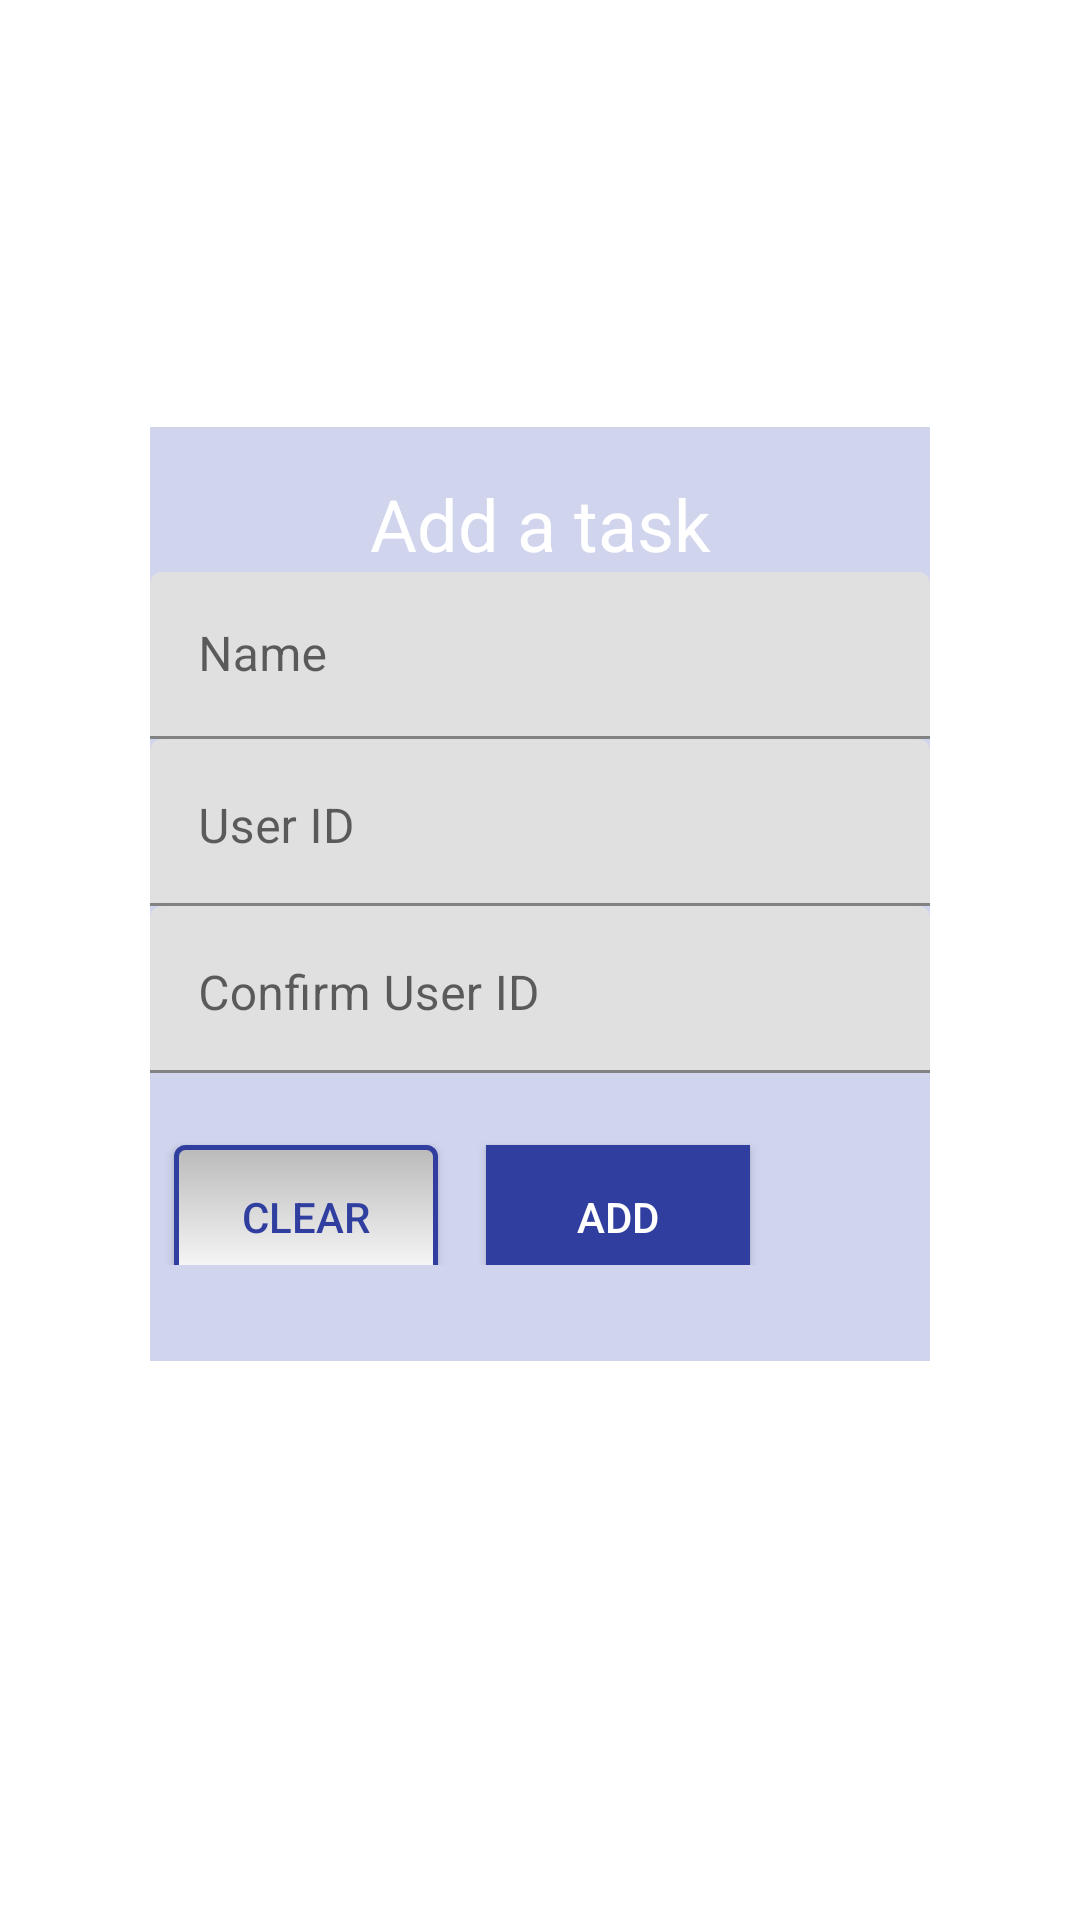

Layout XML and referenced resources for this Android screen:
<!-- AndroidManifest.xml: application theme AppTheme -->
<!-- res/layout/activity_addtask.xml -->
<LinearLayout xmlns:android="http://schemas.android.com/apk/res/android"
    android:layout_width="fill_parent"
    android:layout_height="fill_parent"

    android:layout_gravity="center"
    android:id="@+id/lin_form"
    android:gravity="center"
    android:orientation="vertical" >


    <LinearLayout
        android:background="#CCC5CAE9"
        android:layout_marginLeft="50dp"
        android:layout_marginBottom="80dp"
        android:layout_marginRight="50dp"
        android:layout_marginTop="36dp"
        android:layout_width="match_parent"
        android:layout_height="wrap_content"
        android:orientation="vertical">

        <ScrollView android:id="@+id/login_form" android:layout_width="match_parent" android:layout_height="match_parent">





            <LinearLayout    android:focusable="true"
                android:focusableInTouchMode="true" android:orientation="vertical" android:layout_marginTop="16dp" android:id="@+id/email_login_form" android:layout_width="match_parent" android:layout_height="wrap_content">
                <TextView
                    android:id="@+id/textView2"
                    android:layout_width="match_parent"
                    android:layout_height="wrap_content"
                    android:textColor="#ffffff"
                    android:textSize="24dp"
                    android:gravity="center"
                    android:text="Add a task" />
                <android.support.design.widget.TextInputLayout
                    android:layout_height="wrap_content" android:layout_width="fill_parent">

                    <EditText android:id="@+id/name"   android:nextFocusUp="@id/name"
                        android:nextFocusLeft="@id/name" android:imeOptions="actionNext"  android:layout_width="match_parent" android:layout_height="wrap_content" android:hint="Name" android:maxLines="1"  android:inputType="text"  />
                </android.support.design.widget.TextInputLayout>
                <LinearLayout
                    android:layout_width="match_parent"
                    android:layout_height="wrap_content"
                    android:orientation="horizontal"
                    android:focusable="true"
                    android:focusableInTouchMode="true">

                    <android.support.design.widget.TextInputLayout
                        android:layout_height="wrap_content" android:layout_width="fill_parent">

                        <EditText android:id="@+id/userid"   android:nextFocusUp="@id/userid"
                            android:nextFocusLeft="@id/userid" android:gravity="bottom" android:imeOptions="actionNext"  android:layout_width="match_parent" android:layout_height="wrap_content" android:hint="User ID" android:maxLines="1"  android:inputType="textPassword"   />
                    </android.support.design.widget.TextInputLayout>




                </LinearLayout>

                <android.support.design.widget.TextInputLayout
                    android:layout_height="wrap_content" android:layout_width="fill_parent">

                    <EditText android:id="@+id/confirmid"   android:nextFocusUp="@id/confirmid"
                        android:nextFocusLeft="@id/confirmid" android:gravity="bottom" android:imeOptions="actionNext"  android:layout_width="match_parent" android:layout_height="wrap_content" android:hint="Confirm User ID" android:maxLines="1"  android:inputType="textPassword"   />
                </android.support.design.widget.TextInputLayout>
                <LinearLayout
                    android:layout_width="match_parent"
                    android:layout_height="wrap_content"
                    android:orientation="horizontal"
                    android:layout_marginBottom="32dp"
                    >
                    <Button
                        android:id="@+id/login"
                        android:layout_width="wrap_content"
                        android:layout_height="wrap_content"
                        android:layout_gravity="center"
                        android:layout_marginTop="16dp"
                        android:layout_marginLeft="8dp"
                        android:layout_marginRight="8dp"
                        android:background="@drawable/button_bg"
                        android:textColor="@color/colorPrimaryDark"
                        android:text="Clear" />
                    <Button
                        android:id="@+id/register"
                        android:layout_width="wrap_content"
                        android:layout_height="wrap_content"
                        android:layout_gravity="center"
                        android:layout_marginTop="16dp"
                        android:layout_marginLeft="8dp"
                        android:layout_marginRight="8dp"
                        android:background="@color/colorPrimaryDark"
                        android:textColor="#ffffff"
                        android:text="Add" />
                </LinearLayout>


            </LinearLayout>
        </ScrollView>


    </LinearLayout>
</LinearLayout>
<!-- resources referenced by this layout -->
<resources>
  <color name="colorPrimaryDark">#303F9F</color>
  <!-- drawable button_bg (drawable-v24) -->
  <?xml version="1.0" encoding="utf-8"?>
  
  <shape xmlns:android="http://schemas.android.com/apk/res/android"
      android:shape="rectangle">
      <gradient android:startColor="#bababa"
          android:endColor="#FFFFFF"
          android:angle="270" />
      <corners android:radius="3dp" />
      <stroke android:width="5px" android:color="@color/colorPrimaryDark" />
  
  </shape>
  <style name="AppTheme" parent="Theme.MaterialComponents.Light.NoActionBar">
          
          <item name="colorPrimary">@color/colorPrimary</item>
          <item name="colorPrimaryDark">@color/colorPrimaryDark</item>
          <item name="colorSecondary">@color/colorAccent</item>
          <item name="colorAccent">@color/colorAccent</item>
          <item name="windowActionBar">false</item>
          <item name="windowNoTitle">true</item>
      </style>
  <color name="colorPrimary">#3F51B5</color>
  <color name="colorAccent">#FF4081</color>
</resources>
